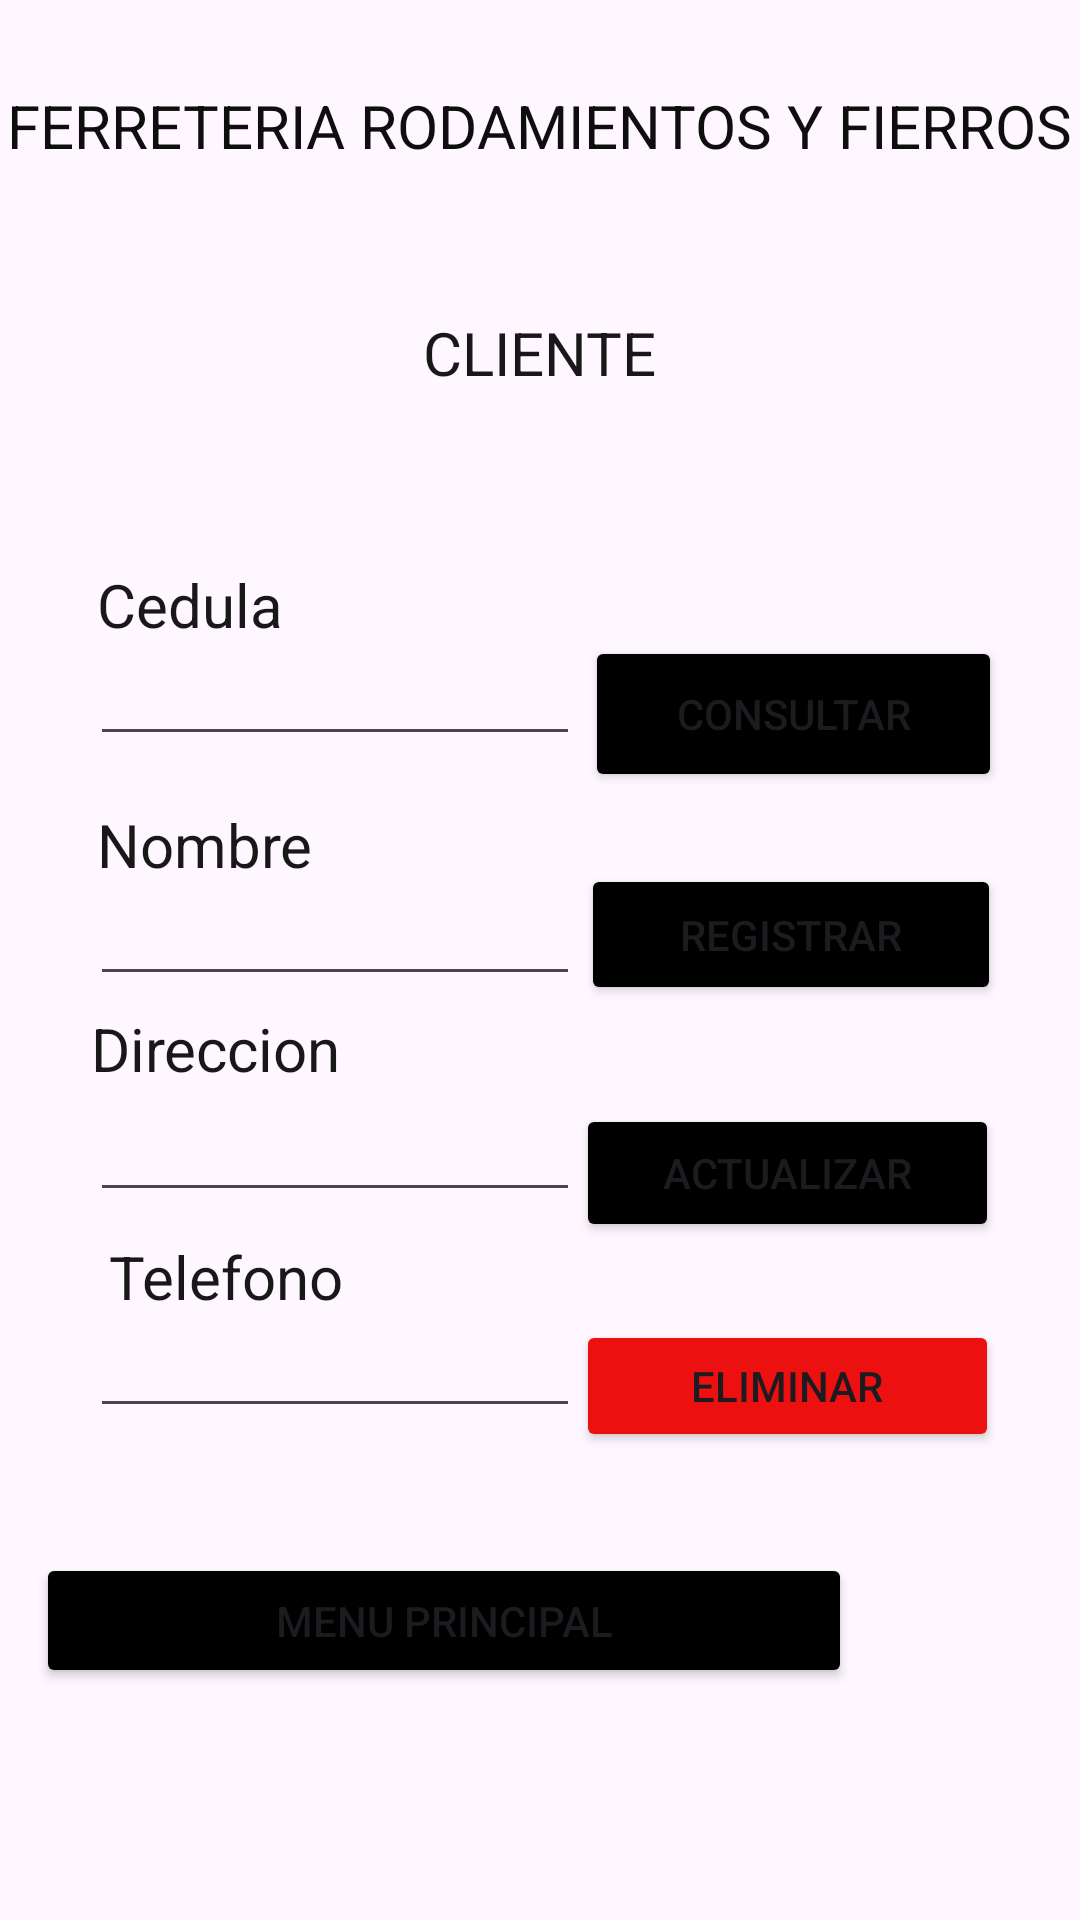

Layout XML and referenced resources for this Android screen:
<!-- AndroidManifest.xml: application theme Theme.DBFerreteria -->
<!-- res/layout/activity_cliente.xml -->
<?xml version="1.0" encoding="utf-8"?>
<androidx.constraintlayout.widget.ConstraintLayout xmlns:android="http://schemas.android.com/apk/res/android"
    xmlns:app="http://schemas.android.com/apk/res-auto"
    xmlns:tools="http://schemas.android.com/tools"
    android:layout_width="match_parent"
    android:layout_height="match_parent"
    tools:context=".ClienteActivity">

    <TextView
        android:id="@+id/textView5"
        android:layout_width="wrap_content"
        android:layout_height="wrap_content"
        android:text="FERRETERIA RODAMIENTOS Y FIERROS"
        android:textColor="#0E0E0E"
        android:textSize="20sp"
        app:layout_constraintBottom_toBottomOf="parent"
        app:layout_constraintEnd_toEndOf="parent"
        app:layout_constraintHorizontal_bias="0.49"
        app:layout_constraintStart_toStartOf="parent"
        app:layout_constraintTop_toTopOf="parent"
        app:layout_constraintVertical_bias="0.046" />

    <Button
        android:id="@+id/btnMenu"
        android:layout_width="272dp"
        android:layout_height="45dp"
        android:layout_marginEnd="76dp"
        android:backgroundTint="@color/black"
        android:onClick="menu"
        android:text="Menu Principal"
        app:cornerRadius="20dp"
        app:layout_constraintBottom_toBottomOf="parent"
        app:layout_constraintEnd_toEndOf="parent"
        app:layout_constraintTop_toTopOf="parent"
        app:layout_constraintVertical_bias="0.87" />

    <TextView
        android:id="@+id/textView16"
        android:layout_width="wrap_content"
        android:layout_height="wrap_content"
        android:layout_marginTop="104dp"
        android:text="CLIENTE"
        android:textColor="#191818"
        android:textSize="20sp"
        app:layout_constraintEnd_toEndOf="parent"
        app:layout_constraintStart_toStartOf="parent"
        app:layout_constraintTop_toTopOf="parent" />

    <TextView
        android:id="@+id/textView17"
        android:layout_width="wrap_content"
        android:layout_height="wrap_content"
        android:layout_marginTop="188dp"
        android:text="Cedula"
        android:textColor="#191818"
        android:textSize="20sp"
        app:layout_constraintEnd_toEndOf="parent"
        app:layout_constraintHorizontal_bias="0.108"
        app:layout_constraintStart_toStartOf="parent"
        app:layout_constraintTop_toTopOf="parent" />

    <TextView
        android:id="@+id/textView18"
        android:layout_width="wrap_content"
        android:layout_height="wrap_content"
        android:layout_marginTop="268dp"
        android:text="Nombre"
        android:textColor="#191818"
        android:textSize="20sp"
        app:layout_constraintEnd_toEndOf="parent"
        app:layout_constraintHorizontal_bias="0.112"
        app:layout_constraintStart_toStartOf="parent"
        app:layout_constraintTop_toTopOf="parent" />

    <TextView
        android:id="@+id/textView19"
        android:layout_width="wrap_content"
        android:layout_height="wrap_content"
        android:layout_marginTop="336dp"
        android:text="Direccion"
        android:textColor="#191818"
        android:textSize="20sp"
        app:layout_constraintEnd_toEndOf="parent"
        app:layout_constraintHorizontal_bias="0.11"
        app:layout_constraintStart_toStartOf="parent"
        app:layout_constraintTop_toTopOf="parent" />

    <TextView
        android:id="@+id/textView20"
        android:layout_width="wrap_content"
        android:layout_height="wrap_content"
        android:layout_marginTop="412dp"
        android:text="Telefono"
        android:textColor="#191818"
        android:textSize="20sp"
        app:layout_constraintEnd_toEndOf="parent"
        app:layout_constraintHorizontal_bias="0.129"
        app:layout_constraintStart_toStartOf="parent"
        app:layout_constraintTop_toTopOf="parent" />

    <EditText
        android:id="@+id/etcedula"
        android:layout_width="wrap_content"
        android:layout_height="wrap_content"
        android:layout_marginTop="216dp"
        android:ems="10"
        android:inputType="textPersonName"
        android:textSize="14sp"
        app:layout_constraintEnd_toEndOf="parent"
        app:layout_constraintHorizontal_bias="0.153"
        app:layout_constraintStart_toStartOf="parent"
        app:layout_constraintTop_toTopOf="parent" />

    <EditText
        android:id="@+id/etnombre"
        android:layout_width="wrap_content"
        android:layout_height="wrap_content"
        android:layout_marginTop="296dp"
        android:ems="10"
        android:inputType="textPersonName"
        android:textSize="14sp"
        app:layout_constraintEnd_toEndOf="parent"
        app:layout_constraintHorizontal_bias="0.153"
        app:layout_constraintStart_toStartOf="parent"
        app:layout_constraintTop_toTopOf="parent" />

    <EditText
        android:id="@+id/etdireccion"
        android:layout_width="wrap_content"
        android:layout_height="wrap_content"
        android:layout_marginTop="368dp"
        android:ems="10"
        android:inputType="textPersonName"
        android:textSize="14sp"
        app:layout_constraintEnd_toEndOf="parent"
        app:layout_constraintHorizontal_bias="0.153"
        app:layout_constraintStart_toStartOf="parent"
        app:layout_constraintTop_toTopOf="parent" />

    <EditText
        android:id="@+id/ettelefono"
        android:layout_width="wrap_content"
        android:layout_height="wrap_content"
        android:layout_marginTop="440dp"
        android:ems="10"
        android:inputType="textPersonName"
        android:textSize="14sp"
        app:layout_constraintEnd_toEndOf="parent"
        app:layout_constraintHorizontal_bias="0.153"
        app:layout_constraintStart_toStartOf="parent"
        app:layout_constraintTop_toTopOf="parent" />

    <Button
        android:id="@+id/btnConsultar"
        android:layout_width="139dp"
        android:layout_height="52dp"
        android:layout_marginTop="212dp"
        android:backgroundTint="@color/black"
        android:onClick="consultar"
        android:text="CONSULTAR"
        app:cornerRadius="20dp"
        app:layout_constraintEnd_toEndOf="parent"
        app:layout_constraintHorizontal_bias="0.882"
        app:layout_constraintStart_toStartOf="parent"
        app:layout_constraintTop_toTopOf="parent" />

    <Button
        android:id="@+id/btnActualizar"
        android:layout_width="141dp"
        android:layout_height="46dp"
        android:layout_marginTop="368dp"
        android:backgroundTint="@color/black"
        android:onClick="actualizar"
        android:text="ACTUALIZAR"
        app:cornerRadius="20dp"
        app:layout_constraintEnd_toEndOf="parent"
        app:layout_constraintHorizontal_bias="0.877"
        app:layout_constraintStart_toStartOf="parent"
        app:layout_constraintTop_toTopOf="parent" />

    <Button
        android:id="@+id/btnRegistrar"
        android:layout_width="140dp"
        android:layout_height="47dp"
        android:layout_marginTop="288dp"
        android:backgroundTint="@color/black"
        android:onClick="registrar"
        android:text="REGISTRAR"
        app:cornerRadius="20dp"
        app:layout_constraintEnd_toEndOf="parent"
        app:layout_constraintHorizontal_bias="0.881"
        app:layout_constraintStart_toStartOf="parent"
        app:layout_constraintTop_toTopOf="parent" />

    <Button
        android:id="@+id/btnEliminar"
        android:layout_width="141dp"
        android:layout_height="44dp"
        android:layout_marginTop="440dp"
        android:backgroundTint="#EC1010"
        android:onClick="eliminar"
        android:text="ELIMINAR"
        app:cornerRadius="20dp"
        app:layout_constraintEnd_toEndOf="parent"
        app:layout_constraintHorizontal_bias="0.877"
        app:layout_constraintStart_toStartOf="parent"
        app:layout_constraintTop_toTopOf="parent" />

</androidx.constraintlayout.widget.ConstraintLayout>
<!-- resources referenced by this layout -->
<resources>
  <style name="Theme.DBFerreteria" parent="Base.Theme.DBFerreteria" />
  <style name="Base.Theme.DBFerreteria" parent="Theme.Material3.DayNight.NoActionBar">
          
          
      </style>
  <!-- not gathered from this repository: default colours our renderer supplied (Android Studio template values) -->
  <color name="black">#FF000000</color>
</resources>
